Photos from the image-classification dataset "Coffe_Bean" in the GitHub repository IkbarSulistio/Coffee-Bean-Roast-Level-Classification. Its 4 classes are: dark roast, green unroasted, light roast, medium roast.

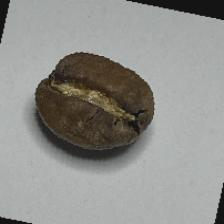
Label: medium roast

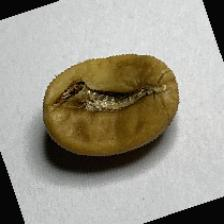
Label: light roast

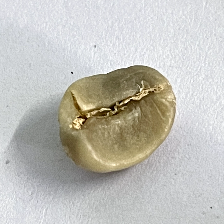
Label: green unroasted

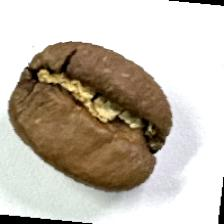
Label: medium roast

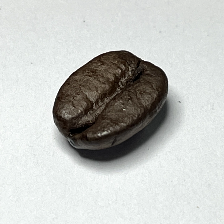
Label: dark roast

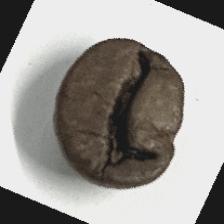
Label: dark roast
